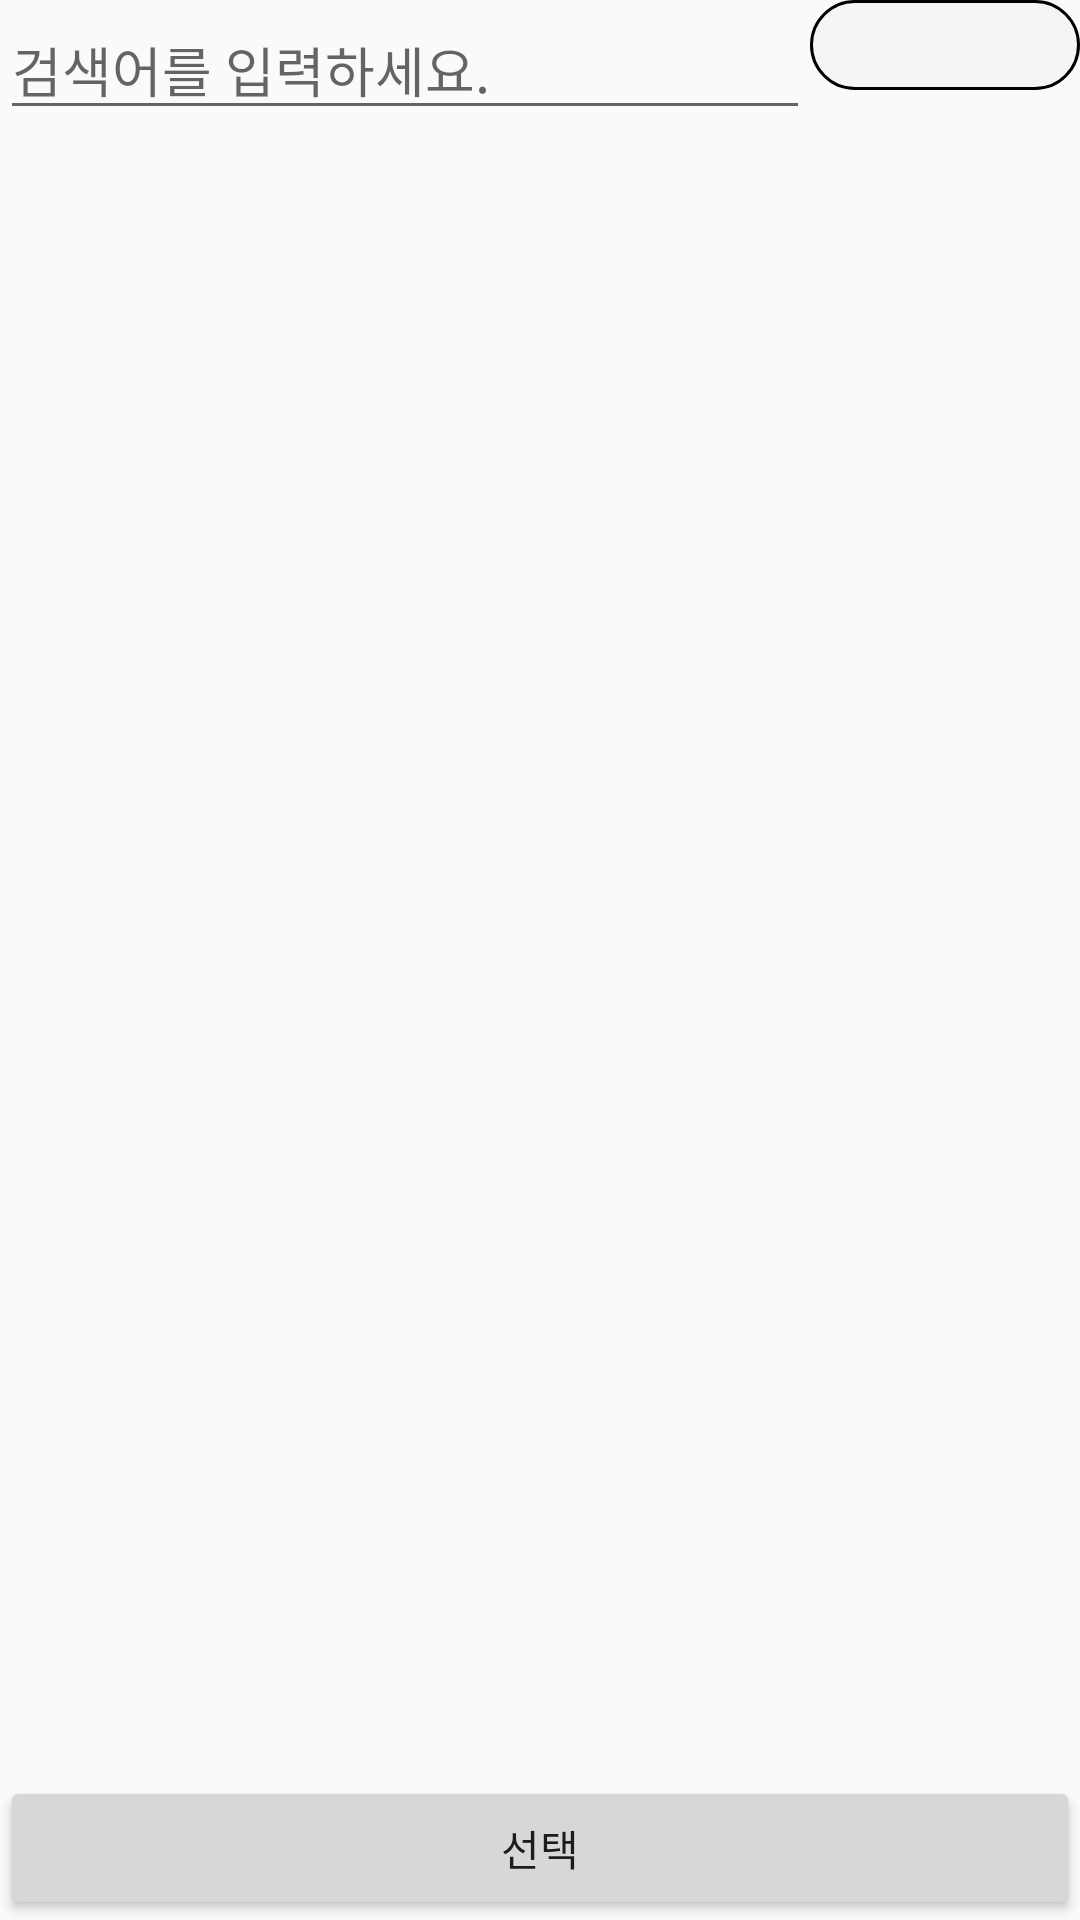

Write the Android layout XML for this screen, with the resource values it uses.
<!-- AndroidManifest.xml: application theme AppTheme -->
<!-- res/layout/activity_ingre_search.xml -->
<?xml version="1.0" encoding="utf-8"?>
<LinearLayout xmlns:android="http://schemas.android.com/apk/res/android"
    android:orientation="vertical" android:layout_width="match_parent"
    android:layout_height="match_parent">

    <LinearLayout
        android:layout_width="match_parent"
        android:layout_height="wrap_content"
        android:orientation="horizontal">

        <EditText
            android:id="@+id/editSearch"
            android:layout_width="match_parent"
            android:layout_height="wrap_content"
            android:privateImeOptions="defaultInputmode=korean"
            android:hint="검색어를 입력하세요."
            android:layout_weight="1"/>

        <Spinner
            android:id="@+id/classifier_spinner"
            android:layout_width="match_parent"
            android:layout_height="30dp"
            android:layout_weight="3"
            android:background="@drawable/spinner_teduri"
            android:gravity="center" />

    </LinearLayout>



    <ListView
        android:id="@+id/listView"
        android:layout_width="match_parent"
        android:layout_height="wrap_content"
        android:divider="#999999"
        android:layout_weight="1"
        android:dividerHeight="1dp"></ListView>

    <Button
        android:id="@+id/ingre_search"
        android:layout_width="match_parent"
        android:layout_height="wrap_content"
        android:onClick="mOnPopupClick"
        android:text="선택" />

</LinearLayout>
<!-- resources referenced by this layout -->
<resources>
  <!-- drawable spinner_teduri (drawable) -->
  <?xml version="1.0" encoding="utf-8"?>
  <shape xmlns:android="http://schemas.android.com/apk/res/android"
      android:shape="rectangle">
  
      
      <solid
          android:color="#f5f5f5"/>
  
      <corners android:bottomRightRadius="20dp"
          android:bottomLeftRadius="20dp"
          android:topLeftRadius="20dp"
          android:topRightRadius="20dp"/>
      
      <stroke
          android:width="1dp"
          android:color="#000000"/>
  
  
  </shape>
  <style name="AppTheme" parent="Theme.AppCompat.Light.DarkActionBar">
          
          <item name="colorPrimary">@color/colorPrimary</item>
          <item name="colorPrimaryDark">@color/colorPrimaryDark</item>
          <item name="colorAccent">@color/colorPrimaryDark</item>
      </style>
  <color name="colorPrimary">#ff9800</color>
  <color name="colorPrimaryDark">#F57C0D</color>
</resources>
